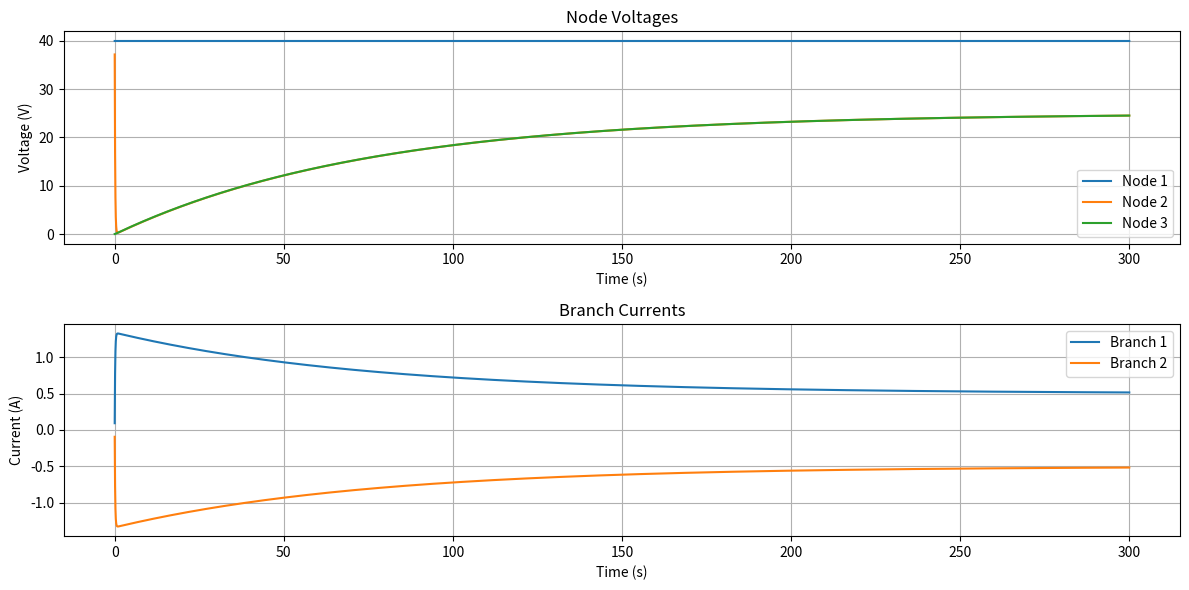

Write Python code to recreate this figure.
import numpy as np
import matplotlib.pyplot as plt


class CircuitElement:
    def __init__(self, node1, node2, value):
        self.node1 = node1
        self.node2 = node2
        self.value = value


class Circuit:
    def __init__(self):
        self.resistors = []
        self.capacitors = []
        self.inductors = []
        self.voltage_sources = []
        self.num_nodes = 0
        self.dt = 1e-6  # Default timestep
        self.max_time = 0.01  # Default simulation time

    def add_resistor(self, node1, node2, resistance):
        self.resistors.append(CircuitElement(node1, node2, resistance))
        self.num_nodes = max(self.num_nodes, node1, node2)

    def add_capacitor(self, node1, node2, capacitance):
        self.capacitors.append(CircuitElement(node1, node2, capacitance))
        self.num_nodes = max(self.num_nodes, node1, node2)

    def add_inductor(self, node1, node2, inductance):
        self.inductors.append(CircuitElement(node1, node2, inductance))
        self.num_nodes = max(self.num_nodes, node1, node2)

    def add_voltage_source(self, node1, node2, voltage):
        self.voltage_sources.append(CircuitElement(node1, node2, voltage))
        self.num_nodes = max(self.num_nodes, node1, node2)

    def build_system_matrices(self, t, prev_voltages=None, prev_currents=None):
        n = self.num_nodes
        m = len(self.voltage_sources) + len(self.inductors)
        Y = np.zeros((n + m, n + m))
        I = np.zeros(n + m)

        # Add resistor contributions
        for r in self.resistors:
            if r.node1 > 0:
                Y[r.node1 - 1, r.node1 - 1] += 1 / r.value
                if r.node2 > 0:
                    Y[r.node1 - 1, r.node2 - 1] -= 1 / r.value
            if r.node2 > 0:
                Y[r.node2 - 1, r.node2 - 1] += 1 / r.value
                if r.node1 > 0:
                    Y[r.node2 - 1, r.node1 - 1] -= 1 / r.value

        # Add capacitor contributions using trapezoidal integration
        for i, c in enumerate(self.capacitors):
            conductance = 2 * c.value / self.dt
            if c.node1 > 0:
                Y[c.node1 - 1, c.node1 - 1] += conductance
                if c.node2 > 0:
                    Y[c.node1 - 1, c.node2 - 1] -= conductance
            if c.node2 > 0:
                Y[c.node2 - 1, c.node2 - 1] += conductance
                if c.node1 > 0:
                    Y[c.node2 - 1, c.node1 - 1] -= conductance

            if prev_voltages is not None:
                # Add historical current contribution
                i_hist = 2 * c.value / self.dt * (
                        (prev_voltages[c.node1 - 1] if c.node1 > 0 else 0) -
                        (prev_voltages[c.node2 - 1] if c.node2 > 0 else 0)
                )
                if c.node1 > 0:
                    I[c.node1 - 1] += i_hist
                if c.node2 > 0:
                    I[c.node2 - 1] -= i_hist

        # Add inductor contributions
        for i, l in enumerate(self.inductors):
            # Add extra row/column for inductor current
            curr_idx = n + i

            if l.node1 > 0:
                Y[curr_idx, l.node1 - 1] = 1
                Y[l.node1 - 1, curr_idx] = 1
            if l.node2 > 0:
                Y[curr_idx, l.node2 - 1] = -1
                Y[l.node2 - 1, curr_idx] = -1

            Y[curr_idx, curr_idx] = -l.value / self.dt

            if prev_currents is not None:
                I[curr_idx] = -l.value / self.dt * prev_currents[i]

        # Add voltage source contributions
        offset = n + len(self.inductors)
        for i, v in enumerate(self.voltage_sources):
            curr_idx = offset + i

            if v.node1 > 0:
                Y[curr_idx, v.node1 - 1] = 1
                Y[v.node1 - 1, curr_idx] = 1
            if v.node2 > 0:
                Y[curr_idx, v.node2 - 1] = -1
                Y[v.node2 - 1, curr_idx] = -1

            I[curr_idx] = v.value

        return Y, I

    def solve(self):
        t = np.arange(0, self.max_time, self.dt)
        n = self.num_nodes
        m = len(self.voltage_sources) + len(self.inductors)

        # Initialize solution arrays
        voltages = np.zeros((len(t), n))
        currents = np.zeros((len(t), m))

        # Initial condition (DC solution)
        Y, I = self.build_system_matrices(0)
        solution = np.linalg.solve(Y, I)
        voltages[0, :] = solution[:n]
        currents[0, :] = solution[n:]

        for i in range(1, len(t)):
            Y, I = self.build_system_matrices(
                t[i],
                voltages[i - 1, :],
                currents[i - 1, :]
            )
            solution = np.linalg.solve(Y, I)
            voltages[i, :] = solution[:n]
            currents[i, :] = solution[n:]

            # Debugging outputs
            print(f"Step {i}, Time {t[i]}:")
            print(f"Y matrix:\n{Y}")
            print(f"I vector:\n{I}")
            print(f"Voltages:\n{voltages[i, :]}")
            print(f"Currents:\n{currents[i, :]}")

        return t, voltages, currents

    def plot_results(self, t, voltages, currents):
        plt.figure(figsize=(12, 6))

        # Plot node voltages
        plt.subplot(2, 1, 1)
        for i in range(voltages.shape[1]):
            plt.plot(t, voltages[:, i], label=f'Node {i + 1}')
        plt.grid(True)
        plt.xlabel('Time (s)')
        plt.ylabel('Voltage (V)')
        plt.title('Node Voltages')
        plt.legend()

        # Plot currents
        plt.subplot(2, 1, 2)
        for i in range(currents.shape[1]):
            plt.plot(t, currents[:, i], label=f'Branch {i + 1}')
        plt.grid(True)
        plt.xlabel('Time (s)')
        plt.ylabel('Current (A)')
        plt.title('Branch Currents')
        plt.legend()

        plt.tight_layout()
        plt.show()


# Example usage
def simulate_rlc_circuit():
    # Create a series RLC circuit with DC source
    circuit = Circuit()

    # Circuit parameters
    V = 12.0  # Voltage source (V)
    R1 = 1  # Resistance (Ω)
    R2 = 5
    R3 = 4
    L = 2  # Inductance (H)
    C = 1  # Capacitance (F)

    # Add circuit elements
    # Node 0 is ground
    '''
    circuit.add_voltage_source(1, 0, V)
    circuit.add_resistor(1, 2, R)
    circuit.add_capacitor(2, 0, C)
    '''
    '''
    circuit.add_voltage_source(1, 0, V)
    circuit.add_resistor(1, 2, R1)
    circuit.add_resistor(2, 3, R2)
    circuit.add_resistor(2, 4, R3)
    circuit.add_capacitor(4, 0, C)
    circuit.add_inductor(3, 0, L)
    '''
    circuit.add_voltage_source(1, 0, 40)
    circuit.add_resistor(1, 2, 30)
    circuit.add_inductor(2, 3, 4)
    circuit.add_resistor(3, 0, 50)
    circuit.add_capacitor(3, 0, 2)
    # Set simulation parameters
    circuit.dt = 1e-2  # Timestep: 1 µs
    circuit.max_time = 300  # Simulate for 10 ms

    # Solve and plot
    t, voltages, currents = circuit.solve()
    circuit.plot_results(t, voltages, currents)


if __name__ == "__main__":
    simulate_rlc_circuit()
